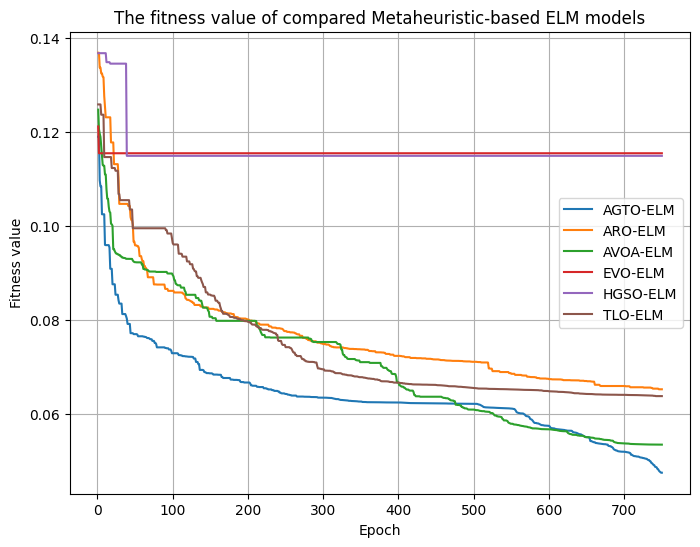

The file beside this chart, header and first rows:
epoch, loss, Model
1, 0.1191, AGTO-ELM
2, 0.1191, AGTO-ELM
3, 0.1098, AGTO-ELM
4, 0.1085, AGTO-ELM
5, 0.1085, AGTO-ELM
6, 0.1025, AGTO-ELM
7, 0.1025, AGTO-ELM
8, 0.1025, AGTO-ELM
9, 0.1025, AGTO-ELM
10, 0.09601, AGTO-ELM
11, 0.09596, AGTO-ELM
12, 0.09596, AGTO-ELM
13, 0.09596, AGTO-ELM
14, 0.09596, AGTO-ELM
15, 0.09596, AGTO-ELM
16, 0.09543, AGTO-ELM
17, 0.09093, AGTO-ELM
18, 0.09093, AGTO-ELM
19, 0.09093, AGTO-ELM
20, 0.08763, AGTO-ELM
21, 0.08763, AGTO-ELM
22, 0.08763, AGTO-ELM
23, 0.08763, AGTO-ELM
24, 0.0854, AGTO-ELM
25, 0.0854, AGTO-ELM
26, 0.0854, AGTO-ELM
27, 0.0854, AGTO-ELM
28, 0.08422, AGTO-ELM
29, 0.08351, AGTO-ELM
30, 0.08351, AGTO-ELM
31, 0.08351, AGTO-ELM
32, 0.08351, AGTO-ELM
33, 0.08128, AGTO-ELM
34, 0.08128, AGTO-ELM
35, 0.08128, AGTO-ELM
36, 0.08128, AGTO-ELM
37, 0.08128, AGTO-ELM
38, 0.08085, AGTO-ELM
39, 0.08033, AGTO-ELM
40, 0.07918, AGTO-ELM
41, 0.07918, AGTO-ELM
42, 0.07918, AGTO-ELM
43, 0.07918, AGTO-ELM
44, 0.07721, AGTO-ELM
45, 0.07721, AGTO-ELM
46, 0.07721, AGTO-ELM
47, 0.07721, AGTO-ELM
48, 0.07701, AGTO-ELM
49, 0.07701, AGTO-ELM
50, 0.07701, AGTO-ELM
51, 0.07701, AGTO-ELM
52, 0.07701, AGTO-ELM
53, 0.07692, AGTO-ELM
54, 0.07656, AGTO-ELM
55, 0.07656, AGTO-ELM
56, 0.07656, AGTO-ELM
57, 0.07656, AGTO-ELM
58, 0.07656, AGTO-ELM
59, 0.07656, AGTO-ELM
60, 0.07656, AGTO-ELM
... 4,440 more rows
